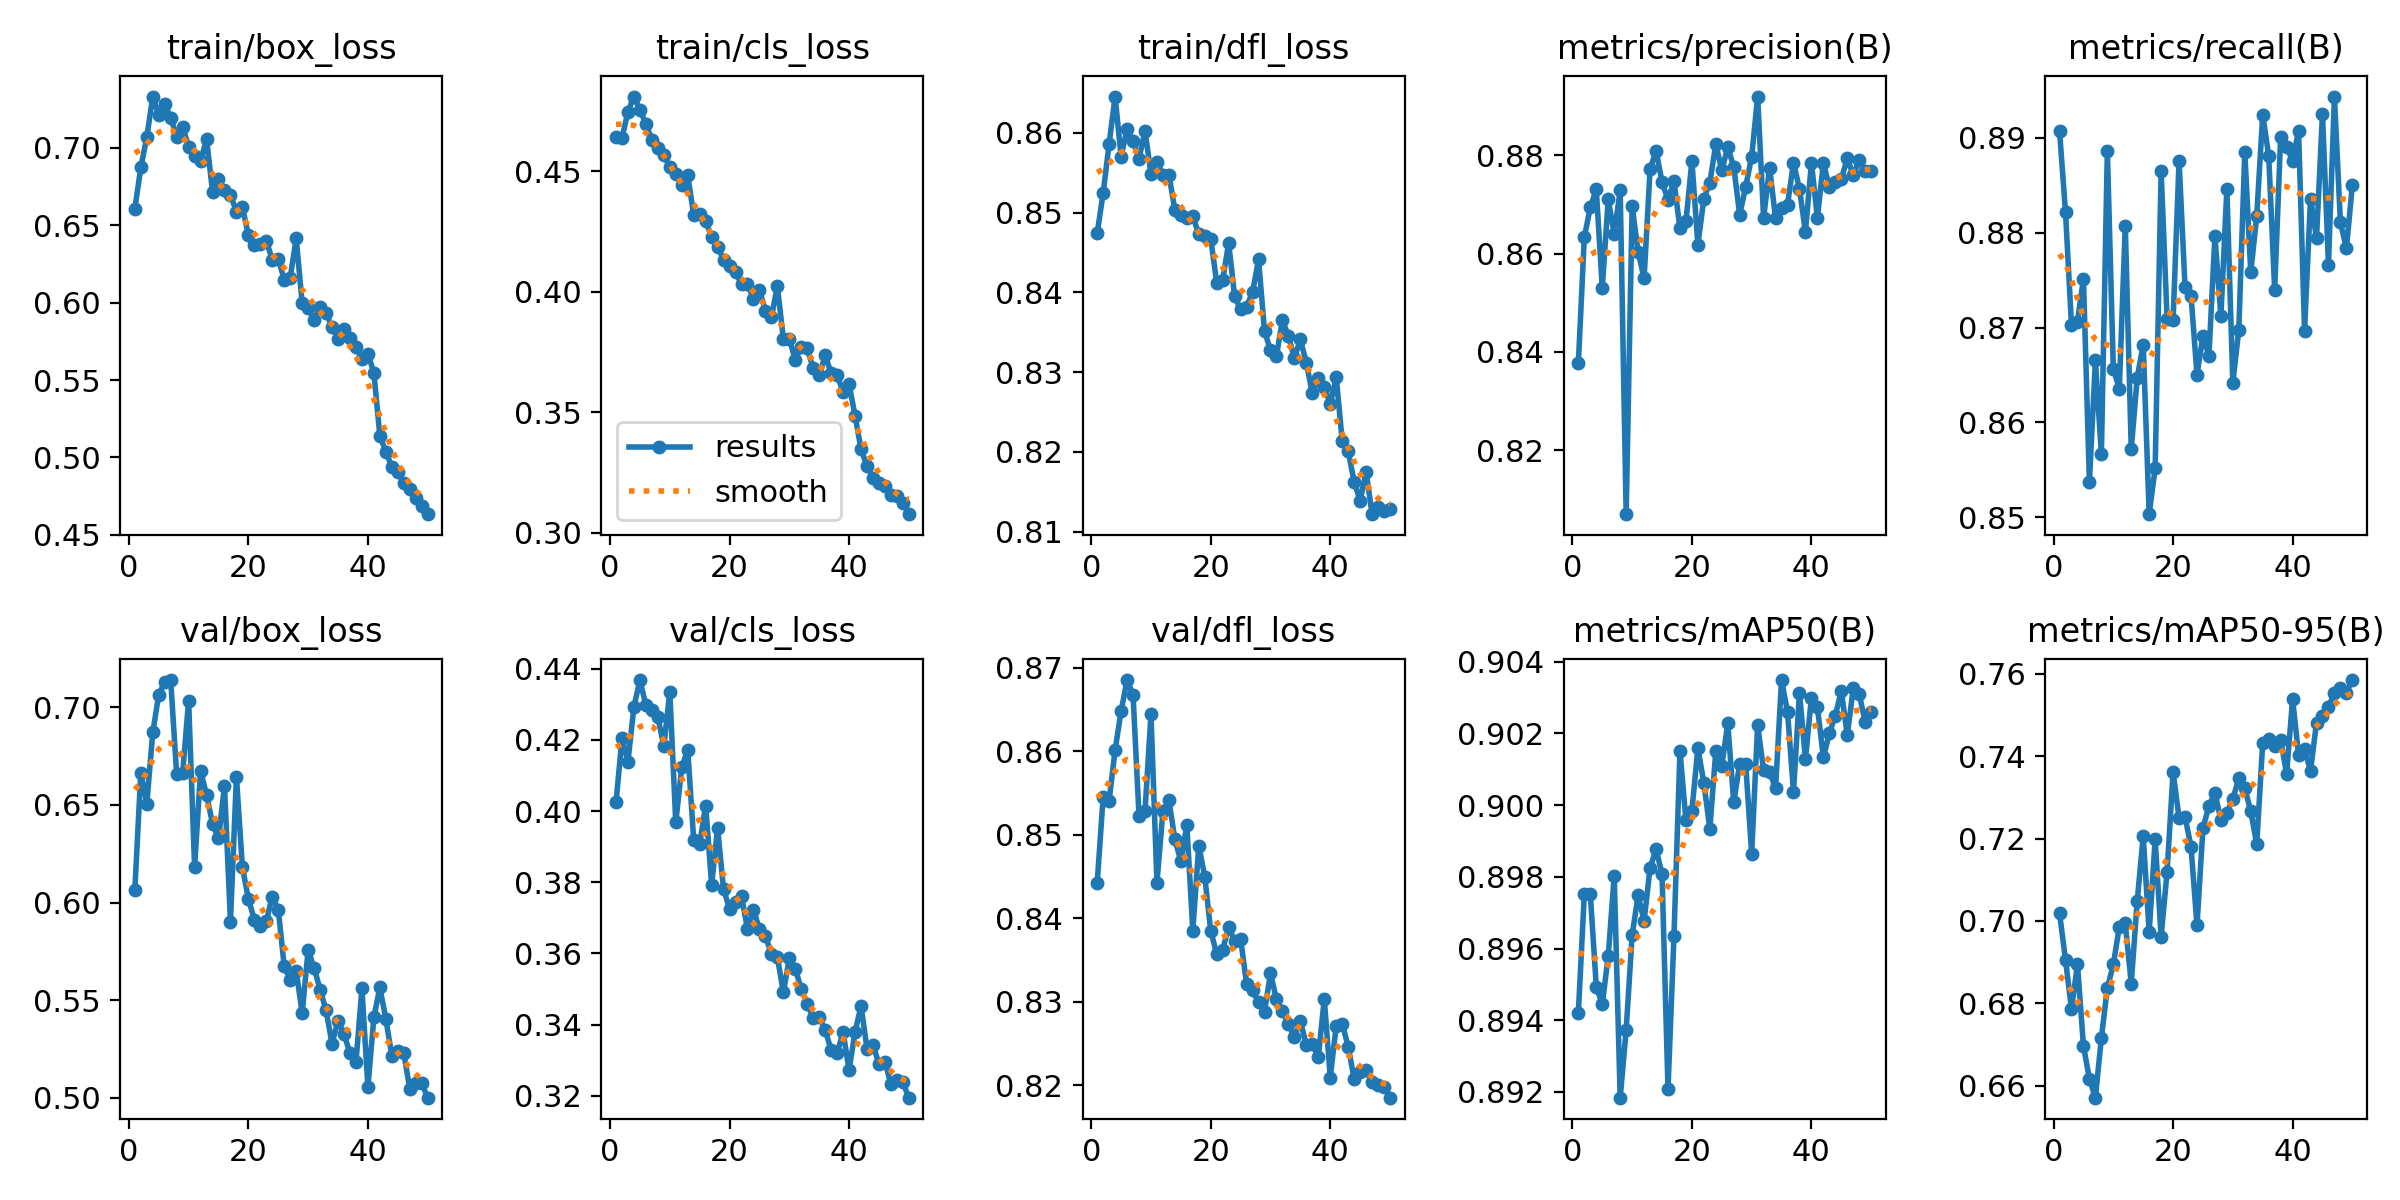

Values plotted in this chart, from the file beside it:
epoch, train/box_loss, train/cls_loss, train/dfl_loss, metrics/precision(B), metrics/recall(B), metrics/mAP50(B), metrics/mAP50-95(B), val/box_loss, val/cls_loss, val/dfl_loss, lr/pg0, lr/pg1, lr/pg2
1, 0.6606, 0.4642, 0.8474, 0.8378, 0.8907, 0.8942, 0.7019, 0.6065, 0.4024, 0.8442, 8.3692e-05, 8.3692e-05, 8.3692e-05
2, 0.6874, 0.4637, 0.8525, 0.8634, 0.8822, 0.8975, 0.6905, 0.6665, 0.4204, 0.8545, 0.0001657, 0.0001657, 0.0001657
3, 0.7068, 0.4747, 0.8587, 0.8695, 0.8702, 0.8975, 0.6786, 0.6505, 0.4139, 0.8541, 0.0002443, 0.0002443, 0.0002443
4, 0.7332, 0.4809, 0.8646, 0.8731, 0.8706, 0.8949, 0.6895, 0.6871, 0.4293, 0.8601, 0.0002408, 0.0002408, 0.0002408
5, 0.7214, 0.4755, 0.857, 0.853, 0.8751, 0.8944, 0.6696, 0.7064, 0.4368, 0.8648, 0.0002357, 0.0002357, 0.0002357
6, 0.7284, 0.4695, 0.8605, 0.8711, 0.8537, 0.8958, 0.6616, 0.7129, 0.4297, 0.8685, 0.0002307, 0.0002307, 0.0002307
7, 0.7197, 0.463, 0.8589, 0.864, 0.8665, 0.898, 0.6571, 0.714, 0.4284, 0.8667, 0.0002256, 0.0002256, 0.0002256
8, 0.707, 0.4595, 0.8568, 0.8729, 0.8567, 0.8918, 0.6716, 0.6656, 0.4264, 0.8522, 0.0002205, 0.0002205, 0.0002205
9, 0.7138, 0.4567, 0.8603, 0.807, 0.8887, 0.8937, 0.6837, 0.6662, 0.4182, 0.8528, 0.0002155, 0.0002155, 0.0002155
10, 0.7007, 0.4516, 0.8549, 0.8696, 0.8657, 0.8964, 0.6894, 0.7035, 0.4335, 0.8644, 0.0002104, 0.0002104, 0.0002104
11, 0.695, 0.4487, 0.8564, 0.8604, 0.8636, 0.8975, 0.6985, 0.6181, 0.3968, 0.8442, 0.0002053, 0.0002053, 0.0002053
12, 0.6913, 0.4443, 0.8547, 0.8549, 0.8808, 0.8968, 0.6994, 0.6674, 0.4123, 0.8528, 0.0002002, 0.0002002, 0.0002002
13, 0.706, 0.4483, 0.8548, 0.8771, 0.8572, 0.8982, 0.6848, 0.6552, 0.4172, 0.8541, 0.0001952, 0.0001952, 0.0001952
14, 0.6718, 0.4319, 0.8504, 0.881, 0.8647, 0.8988, 0.7048, 0.6404, 0.3919, 0.8494, 0.0001901, 0.0001901, 0.0001901
15, 0.6796, 0.4323, 0.8498, 0.8746, 0.8682, 0.8981, 0.7206, 0.6329, 0.3907, 0.8468, 0.000185, 0.000185, 0.000185
16, 0.6726, 0.4292, 0.8493, 0.8709, 0.8503, 0.8921, 0.6972, 0.6596, 0.4016, 0.8511, 0.00018, 0.00018, 0.00018
17, 0.6695, 0.4227, 0.8495, 0.8748, 0.8551, 0.8963, 0.7198, 0.5903, 0.3793, 0.8385, 0.0001749, 0.0001749, 0.0001749
18, 0.6589, 0.4186, 0.8474, 0.8651, 0.8865, 0.9015, 0.6962, 0.6644, 0.3952, 0.8487, 0.0001698, 0.0001698, 0.0001698
19, 0.6619, 0.4133, 0.8471, 0.8666, 0.8709, 0.8996, 0.712, 0.6181, 0.378, 0.845, 0.0001648, 0.0001648, 0.0001648
20, 0.6436, 0.4107, 0.8467, 0.8789, 0.8708, 0.8998, 0.7362, 0.6018, 0.3726, 0.8385, 0.0001597, 0.0001597, 0.0001597
21, 0.6373, 0.408, 0.8412, 0.8618, 0.8876, 0.9016, 0.725, 0.5912, 0.3744, 0.8357, 0.0001546, 0.0001546, 0.0001546
22, 0.6379, 0.4033, 0.8416, 0.8712, 0.8743, 0.9006, 0.7253, 0.5882, 0.3761, 0.8362, 0.0001496, 0.0001496, 0.0001496
23, 0.64, 0.4031, 0.8462, 0.8745, 0.8734, 0.8993, 0.718, 0.5905, 0.3669, 0.839, 0.0001445, 0.0001445, 0.0001445
24, 0.6277, 0.3971, 0.8395, 0.8823, 0.865, 0.9015, 0.6989, 0.6031, 0.3723, 0.8372, 0.0001394, 0.0001394, 0.0001394
25, 0.6285, 0.4006, 0.8379, 0.877, 0.8691, 0.9011, 0.7225, 0.5964, 0.3669, 0.8375, 0.0001344, 0.0001344, 0.0001344
26, 0.6149, 0.3921, 0.8382, 0.8817, 0.867, 0.9023, 0.728, 0.5673, 0.365, 0.8321, 0.0001293, 0.0001293, 0.0001293
27, 0.6162, 0.3893, 0.84, 0.8777, 0.8796, 0.9001, 0.7311, 0.5604, 0.3597, 0.8314, 0.0001242, 0.0001242, 0.0001242
28, 0.6415, 0.4022, 0.8441, 0.8679, 0.8712, 0.9012, 0.7246, 0.5652, 0.359, 0.8299, 0.0001191, 0.0001191, 0.0001191
29, 0.5997, 0.3805, 0.8351, 0.8737, 0.8846, 0.9012, 0.7263, 0.5434, 0.3491, 0.8288, 0.0001141, 0.0001141, 0.0001141
30, 0.5968, 0.3803, 0.8327, 0.8797, 0.8642, 0.8986, 0.7296, 0.5758, 0.3587, 0.8334, 0.000109, 0.000109, 0.000109
31, 0.589, 0.3718, 0.8321, 0.892, 0.8698, 0.9022, 0.7347, 0.5665, 0.3558, 0.8303, 0.0001039, 0.0001039, 0.0001039
32, 0.5974, 0.3769, 0.8365, 0.8673, 0.8886, 0.901, 0.7322, 0.5555, 0.3499, 0.8289, 9.8867e-05, 9.8867e-05, 9.8867e-05
33, 0.5933, 0.3764, 0.8346, 0.8775, 0.8758, 0.9009, 0.7266, 0.5449, 0.3459, 0.8273, 9.3798e-05, 9.3798e-05, 9.3798e-05
34, 0.5842, 0.3682, 0.8317, 0.8672, 0.8818, 0.9005, 0.7186, 0.5277, 0.3417, 0.8258, 8.873e-05, 8.873e-05, 8.873e-05
35, 0.5766, 0.3652, 0.8341, 0.8694, 0.8924, 0.9035, 0.7433, 0.5395, 0.3423, 0.8277, 8.3661e-05, 8.3661e-05, 8.3661e-05
36, 0.5831, 0.3735, 0.8312, 0.8699, 0.8881, 0.9026, 0.7441, 0.5327, 0.3384, 0.8248, 7.8592e-05, 7.8592e-05, 7.8592e-05
37, 0.5773, 0.3662, 0.8273, 0.8786, 0.874, 0.9004, 0.7424, 0.5229, 0.3329, 0.8249, 7.3523e-05, 7.3523e-05, 7.3523e-05
38, 0.5716, 0.3654, 0.8293, 0.8732, 0.8901, 0.9031, 0.7439, 0.5182, 0.3321, 0.8233, 6.8454e-05, 6.8454e-05, 6.8454e-05
39, 0.5633, 0.3583, 0.8282, 0.8644, 0.889, 0.9013, 0.7358, 0.5561, 0.3378, 0.8303, 6.3386e-05, 6.3386e-05, 6.3386e-05
40, 0.5669, 0.3616, 0.826, 0.8785, 0.8876, 0.903, 0.7538, 0.5055, 0.3273, 0.8209, 5.8317e-05, 5.8317e-05, 5.8317e-05
41, 0.5547, 0.3485, 0.8293, 0.8673, 0.8908, 0.9027, 0.7404, 0.5412, 0.3379, 0.8271, 5.3248e-05, 5.3248e-05, 5.3248e-05
42, 0.514, 0.3347, 0.8214, 0.8785, 0.8697, 0.9013, 0.7417, 0.5566, 0.3452, 0.8274, 4.8179e-05, 4.8179e-05, 4.8179e-05
43, 0.5037, 0.3276, 0.8201, 0.8735, 0.8836, 0.902, 0.7365, 0.5405, 0.3333, 0.8246, 4.311e-05, 4.311e-05, 4.311e-05
44, 0.4939, 0.3228, 0.8163, 0.8745, 0.8794, 0.9025, 0.7482, 0.5216, 0.3344, 0.8207, 3.8042e-05, 3.8042e-05, 3.8042e-05
45, 0.4904, 0.3206, 0.8139, 0.8752, 0.8926, 0.9032, 0.7497, 0.5242, 0.3288, 0.8216, 3.2973e-05, 3.2973e-05, 3.2973e-05
46, 0.4837, 0.3194, 0.8175, 0.8794, 0.8767, 0.902, 0.752, 0.5231, 0.3296, 0.8217, 2.7904e-05, 2.7904e-05, 2.7904e-05
47, 0.4798, 0.3158, 0.8122, 0.876, 0.8944, 0.9033, 0.7554, 0.5046, 0.3232, 0.8204, 2.2835e-05, 2.2835e-05, 2.2835e-05
48, 0.4735, 0.3152, 0.8131, 0.879, 0.8811, 0.9031, 0.7565, 0.5076, 0.3245, 0.82, 1.7766e-05, 1.7766e-05, 1.7766e-05
49, 0.4685, 0.3123, 0.8126, 0.8769, 0.8783, 0.9023, 0.7554, 0.5076, 0.3238, 0.8198, 1.2698e-05, 1.2698e-05, 1.2698e-05
50, 0.4633, 0.3077, 0.8128, 0.8768, 0.885, 0.9026, 0.7585, 0.5001, 0.3195, 0.8185, 7.6288e-06, 7.6288e-06, 7.6288e-06
